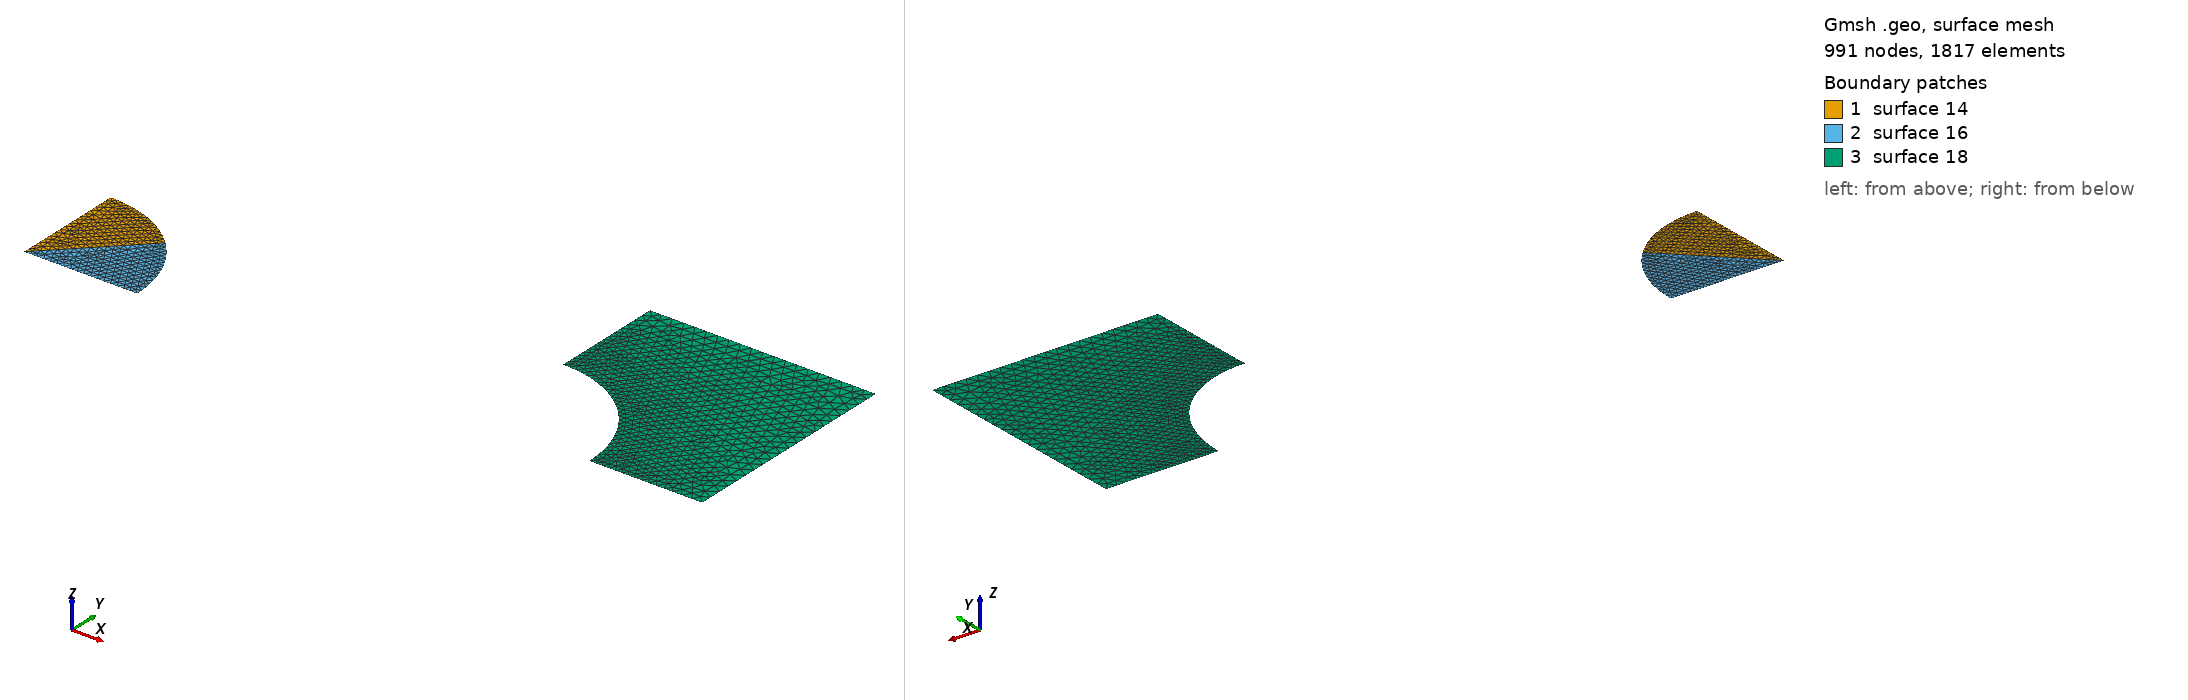

Gmsh geometry script, surface-meshed: 991 nodes, 1817 surface elements. Boundary patches (legend numbers): 1 surface 14, 2 surface 16, 3 surface 18. Left view from above one corner, right view from below the opposite corner. The script declares no physical surfaces, so the legend lists its geometric surfaces. The drawing asked Gmsh for element sizes between 1% and 20% of the model's largest extent; the script's own settings can give other sizes.

=== mortar_quarter.geo (drawn) ===
a=Sqrt(0.5);
c1=0.03;
c2=0.05;
c3=0.03;
c4=0.1;
Point(1) = {0, 1, 0, c1};
Point(2) = {0, 0, 0, c2};
Point(3) = {1, 0, 0, c1};
Point(4) = {a, a, 0, c1};
Point(5) = {4, 0, 0, c3};
Point(6) = {4, 1, 0, c3};
Point(7) = {4, 2, 0, c4};
Point(8) = {5, 0, 0, c3};
Point(9) = {6, 2, 0, c4};
Point(10) = {6, 0, 0, c4};
Circle(1) = {1, 2, 4};
Circle(2) = {4, 2, 3};
Line(5) = {1, 2};
Line(6) = {3, 2};
Line(7) = {4, 2};
Circle(8) = {6, 5, 8};
Line(9) = {6, 7};
Line(10) = {7, 9};
Line(11) = {9, 10};
Line(12) = {10, 8};
Line Loop(13) = {1, 7, -5};
Plane Surface(14) = {13};
Line Loop(15) = {2, 6, -7};
Plane Surface(16) = {15};
Line Loop(17) = {9, 10, 11, 12, -8};
Plane Surface(18) = {17};
